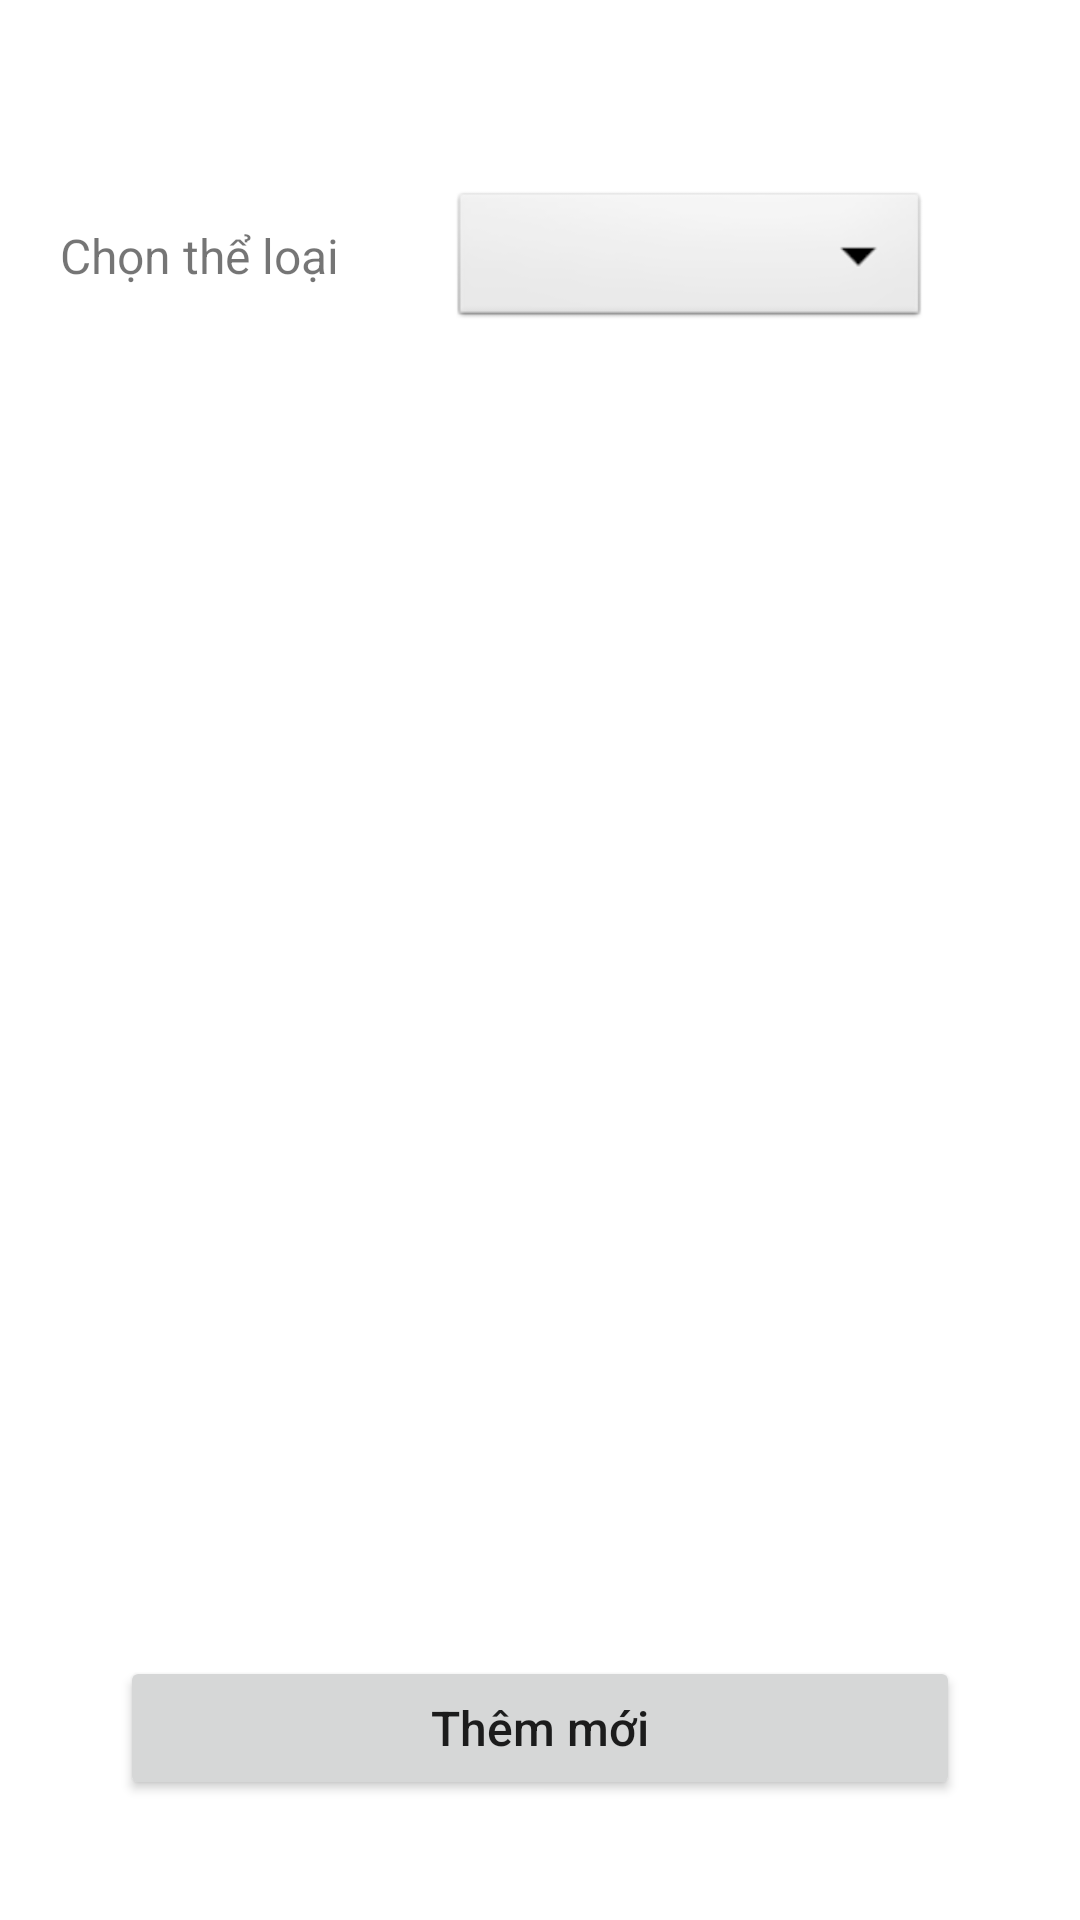

Layout XML and referenced resources for this Android screen:
<!-- AndroidManifest.xml: application theme Theme.BTLAndroidNhom7 -->
<!-- res/layout/activity_danh_sach_s_p.xml -->
<?xml version="1.0" encoding="utf-8"?>
<RelativeLayout xmlns:android="http://schemas.android.com/apk/res/android"
    xmlns:app="http://schemas.android.com/apk/res-auto"
    xmlns:tools="http://schemas.android.com/tools"
    android:layout_width="match_parent"
    android:layout_height="match_parent"
    tools:context=".DanhSachSP">


    <TextView
        android:id="@+id/tvXinChaoDSSP"
        android:layout_width="match_parent"
        android:layout_height="wrap_content"
        android:layout_centerHorizontal="true"
        android:layout_marginLeft="20dp"
        android:layout_marginTop="20dp"
        android:layout_marginRight="20dp"
        android:textSize="18sp" />

    <TextView
        android:id="@+id/textView2"
        android:layout_width="wrap_content"
        android:layout_height="wrap_content"
        android:layout_below="@id/tvXinChaoDSSP"
        android:layout_marginLeft="20dp"
        android:layout_marginTop="30dp"
        android:text="Chọn thể loại"
        android:textSize="16sp"
        android:layout_marginRight="20dp"/>

    <Spinner
        android:id="@+id/spinner"
        android:layout_width="match_parent"
        android:layout_height="wrap_content"
        android:layout_below="@id/textView2"
        android:layout_marginLeft="150dp"
        android:layout_marginTop="-34dp"
        android:layout_marginRight="50dp"
        android:background="@android:drawable/btn_dropdown"
        android:spinnerMode="dropdown" />

    <androidx.recyclerview.widget.RecyclerView
        android:id="@+id/listSP"
        android:layout_width="match_parent"
        android:layout_height="match_parent"
        android:layout_above="@+id/btnAddSP"
        android:layout_below="@+id/spinner"
        android:layout_marginTop="10dp"
        tools:ignore="InvalidId" />

    <Button
        android:id="@+id/btnAddSP"
        android:layout_width="match_parent"
        android:layout_height="wrap_content"
        android:layout_alignParentBottom="true"
        android:layout_margin="40dp"
        android:padding="10dp"
        android:text="Thêm mới"
        android:textAllCaps="false"
        android:textSize="16sp" />
</RelativeLayout>
<!-- resources referenced by this layout -->
<resources>
  <style name="Theme.BTLAndroidNhom7" parent="Theme.MaterialComponents.DayNight.DarkActionBar">
          
          <item name="colorPrimary">@color/purple_500</item>
          <item name="colorPrimaryVariant">@color/purple_700</item>
          <item name="colorOnPrimary">@color/white</item>
          
          <item name="colorSecondary">@color/teal_200</item>
          <item name="colorSecondaryVariant">@color/teal_700</item>
          <item name="colorOnSecondary">@color/black</item>
          
          <item name="android:statusBarColor" tools:targetApi="l">?attr/colorPrimaryVariant</item>
          
      </style>
  <!-- not gathered from this repository: default colours our renderer supplied (Android Studio template values) -->
  <color name="purple_500">#FF6200EE</color>
  <color name="purple_700">#FF3700B3</color>
  <color name="teal_200">#FF03DAC5</color>
  <color name="teal_700">#FF018786</color>
  <color name="black">#FF000000</color>
  <color name="white">#FFFFFFFF</color>
</resources>
